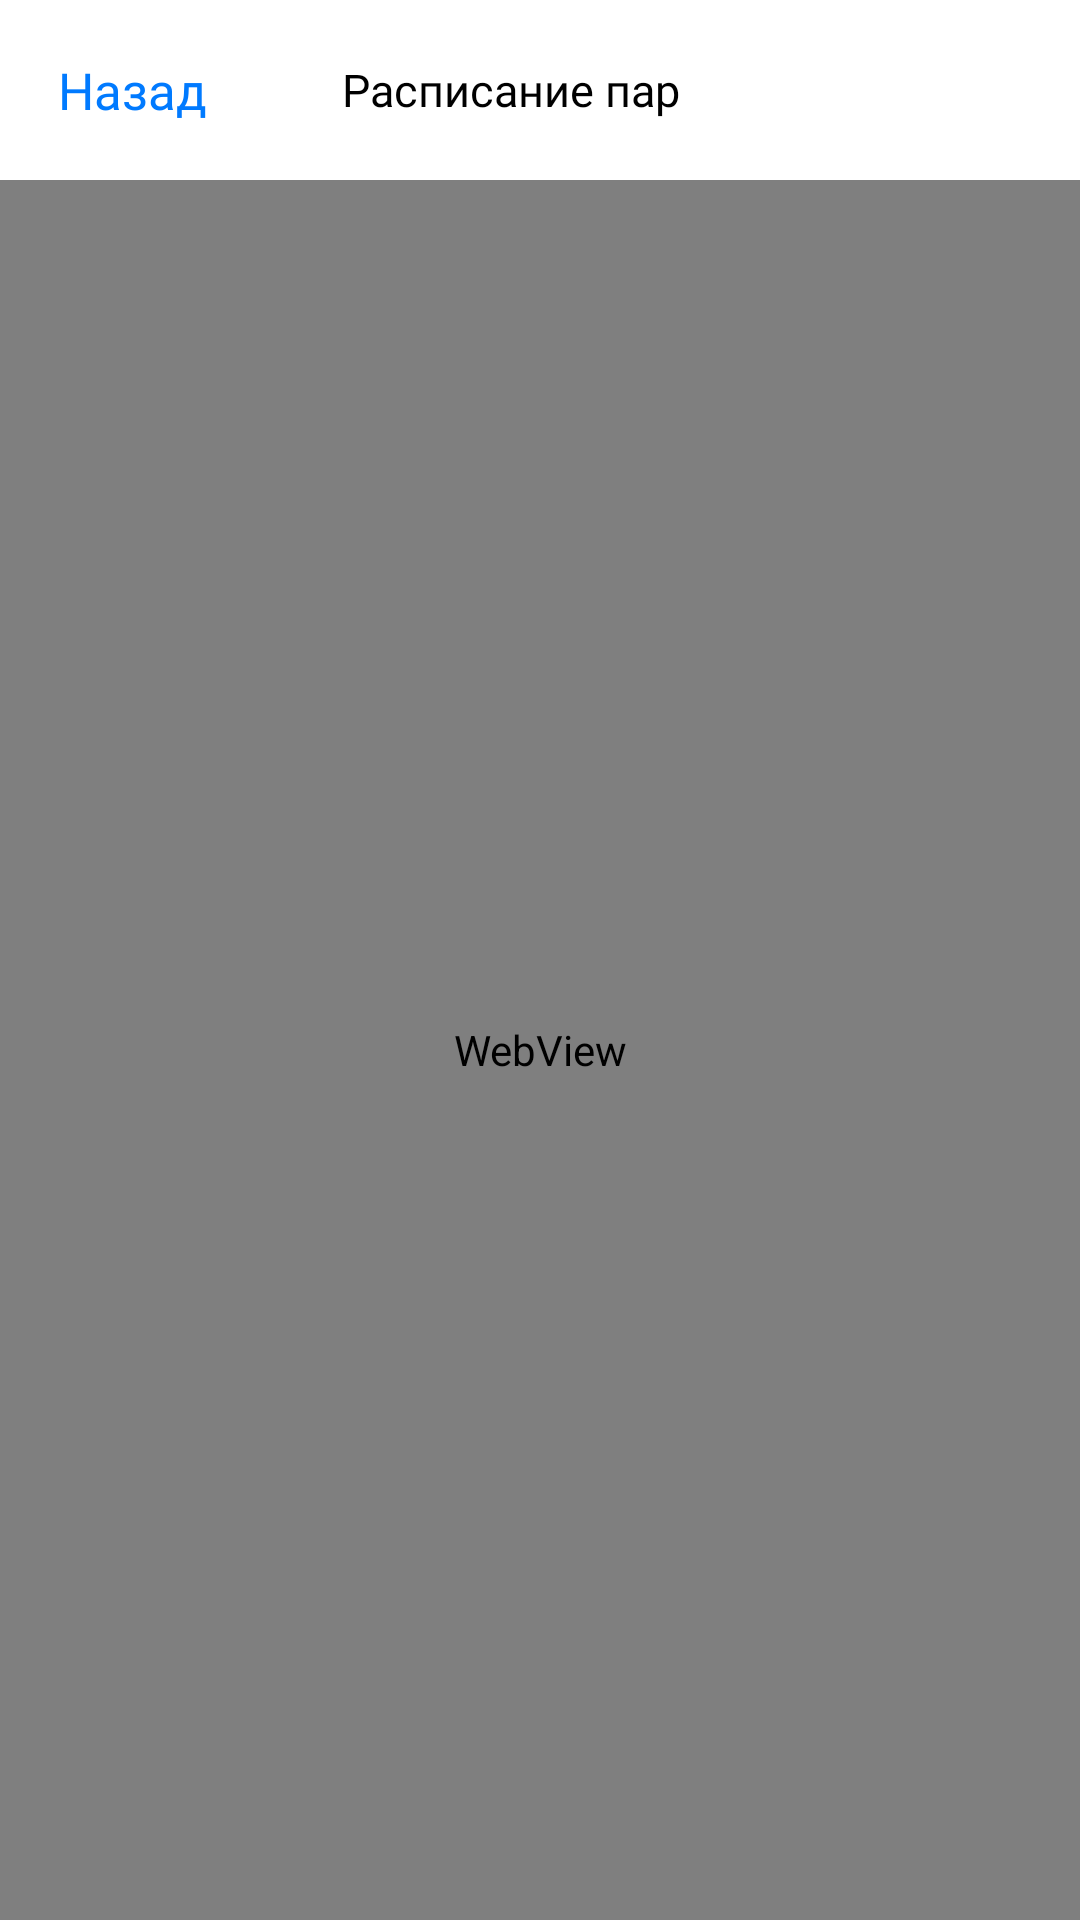

This screen was rendered from an Android layout file. Write that file and the resources it references.
<!-- AndroidManifest.xml: application theme Theme.TSON -->
<!-- res/layout/schedule_of_class.xml -->
<?xml version="1.0" encoding="utf-8"?>
<LinearLayout xmlns:android="http://schemas.android.com/apk/res/android"
    xmlns:app="http://schemas.android.com/apk/res-auto"
    android:orientation="vertical"
    android:layout_width="match_parent"
    android:layout_height="match_parent">

    <TableRow
        android:gravity="center_vertical"
        android:layout_width="match_parent"
        android:layout_height="60dp">

        <Button
            android:theme="@style/Button.Menu"
            android:textSize="17sp"
            android:textColor="@color/TextButton"
            android:id="@+id/Back_BTN"
            android:layout_width="wrap_content"
            android:layout_height="match_parent"
            android:text="@string/Back"
            android:onClick="Back"
            android:textAllCaps="false"
            android:fontFamily="@font/golos_text_regular"
            android:letterSpacing="0"
            android:paddingHorizontal="6dp"
            app:icon="@drawable/ic_back"
            app:iconTint="@color/BrandColor"
            style="@style/Widget.MaterialComponents.Button.TextButton"/>

        <LinearLayout
            android:gravity="center"
            android:layout_width="match_parent"
            android:layout_height="match_parent"
            android:layout_weight="1">

            <TextView
                android:id="@+id/Heading"
                android:layout_width="match_parent"
                android:layout_height="match_parent"
                android:text="@string/ScheduleOfClass_no_n"
                android:textSize="15sp"
                android:textColor="@color/Text"
                android:maxLines="1"
                android:fontFamily="@font/golos_text_medium"
                android:ellipsize="end"
                android:gravity="center"
                android:paddingLeft="1dp"
                android:paddingRight="1dp"
                android:paddingHorizontal="1dp"/>

        </LinearLayout>

        <LinearLayout
            android:layout_width="108dp"
            android:layout_height="wrap_content"
            android:gravity="end"
            android:orientation="horizontal">

            <Button
                android:id="@+id/Refresh"
                style="@style/Widget.MaterialComponents.Button.TextButton"
                android:layout_width="54dp"
                android:layout_height="match_parent"
                android:gravity="end"
                android:onClick="Retry"
                android:paddingHorizontal="20dp"
                android:paddingLeft="20dp"
                android:paddingRight="20dp"
                app:icon="@drawable/ic_refresh_page"
                app:iconTint="@color/BrandColor" />

            <Button
                android:id="@+id/Menu"
                style="@style/Widget.MaterialComponents.Button.TextButton"
                android:layout_width="54dp"
                android:layout_height="match_parent"
                android:gravity="end"
                android:onClick="Menu"
                android:paddingHorizontal="20dp"
                android:paddingLeft="20dp"
                android:paddingRight="20dp"
                app:icon="@drawable/ic_button_menu"
                app:iconTint="@color/BrandColor" />
        </LinearLayout>

    </TableRow>

    <WebView
        android:id="@+id/WVSC"
        android:layout_width="match_parent"
        android:layout_height="match_parent"/>

</LinearLayout>
<!-- resources referenced by this layout -->
<resources>
  <color name="BrandColor">#007aff</color>
  <color name="Text">#000000</color>
  <color name="TextButton">#007aff</color>
  <!-- drawable ic_back (drawable) -->
  <?xml version="1.0" encoding="utf-8"?>
  <vector xmlns:android="http://schemas.android.com/apk/res/android" xmlns:app="http://schemas.android.com/apk/res-auto" xmlns:aapt="http://schemas.android.com/aapt" android:height="21dp" android:width="13dp" android:viewportWidth="13" android:viewportHeight="21">
      <path android:fillColor="@color/TextButton" android:pathData="M0.54 10.54c0 0.4 0.15 0.74 0.46 1.04l9.14 8.94c0.25 0.26 0.58 0.39 0.95 0.39c0.77 0 1.36-0.59 1.36-1.36c0-0.37-0.15-0.71-0.4-0.97L3.8 10.54l8.24-8.04c0.26-0.27 0.41-0.6 0.41-0.98c0-0.77-0.6-1.35-1.36-1.35c-0.37 0-0.7 0.13-0.95 0.38L1 9.5c-0.31 0.3-0.45 0.64-0.46 1.04z"/>
  </vector>
  <!-- drawable ic_button_menu (drawable) -->
  <?xml version="1.0" encoding="utf-8"?>
  <vector xmlns:android="http://schemas.android.com/apk/res/android"
      android:width="24dp"
      android:height="24dp"
      android:viewportWidth="24"
      android:viewportHeight="24">
      <path
          android:fillColor="#FF007AFF"
          android:pathData="M5.82 12.34c0-1.3-1.05-2.34-2.38-2.34-1.29 0-2.34 1.04-2.34 2.34 0 1.3 1.05 2.35 2.34 2.35 1.33 0 2.38-1.05 2.38-2.35Zm8.67 0c0-1.3-1.04-2.34-2.34-2.34-1.3 0-2.33 1.04-2.33 2.34 0 1.3 1.04 2.35 2.33 2.35 1.3 0 2.34-1.05 2.34-2.35Zm8.7 0c0-1.3-1.03-2.34-2.33-2.34-1.33 0-2.37 1.04-2.37 2.34 0 1.3 1.04 2.35 2.37 2.35 1.3 0 2.34-1.05 2.34-2.35Z"/>
  </vector>
  <string name="Back">Назад</string>
  <string name="ScheduleOfClass_no_n">Расписание пар</string>
  <style name="Button.Menu" parent="Theme.TSON">
          <item name="colorPrimary">@color/Button</item>
          <item name="shapeAppearanceSmallComponent">@style/ShapeAppearanceComponent.SmallCornerSize</item>
          <item name="shapeAppearanceMediumComponent">@style/ShapeAppearanceComponent.MediumCornerSize</item>
          <item name="shapeAppearanceLargeComponent">@style/ShapeAppearanceComponent.MediumCornerSize</item>
      </style>
  <style name="Theme.TSON" parent="Theme.MaterialComponents.DayNight.NoActionBar">
          <item name="android:windowBackground">@color/Background</item>
          <item name="android:statusBarColor">@color/Background</item>
          <item name="android:navigationBarColor">?attr/colorPrimaryVariant</item>
          <item name="android:windowLightStatusBar">true</item>
          <item name="colorAccent">@color/BrandColor</item>
          <item name="colorPrimary">@color/Background</item>
          <item name="colorPrimaryVariant">@color/Background</item>
          <item name="colorOnPrimary">@color/IconOnButton</item>
          <item name="colorOnSecondary">@color/IconOnButton</item>
          <item name="colorSecondary">@color/BrandColor</item>
      </style>
  <color name="Button">#007aff</color>
  <style name="ShapeAppearanceComponent.SmallCornerSize">
          <item name="cornerSize">12dp</item>
      </style>
  <style name="ShapeAppearanceComponent.MediumCornerSize">
          <item name="cornerSize">14dp</item>
      </style>
  <color name="Background">#ffffff</color>
  <color name="IconOnButton">#ffffff</color>
</resources>
